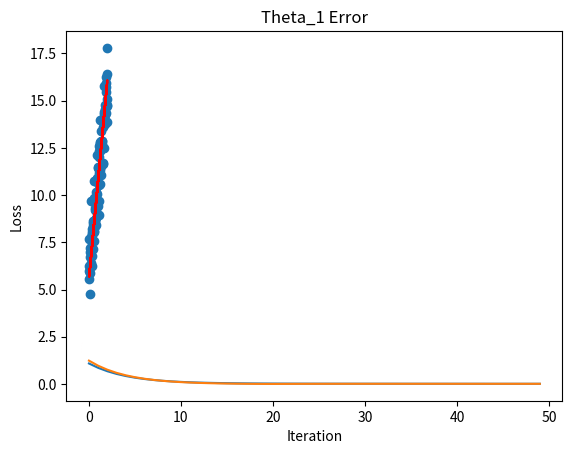

Write Python code to recreate this figure.
# Import packages
# Array Multiplication
import numpy as np
# Graphing
import matplotlib.pyplot as plt

# Generating Data
predictor_col = 2 * np.random.rand(100,1)
result_col = 6 + 5 * predictor_col+np.random.randn(100,1)

# Initializing Theta Values, Learning Rate, and Number of Iterations
theta_0, theta_1 = 0,0
learning_rate = 0.1
iterations = 50

# Theta 0 & 1 Loss History
theta_0_loss_values = []
theta_1_loss_values = []

def compute_change(theta, zero_indicator = False):
    '''
    Compute the change to given theta.
    :param theta: Theta Coefficient.
    :param zero_indicator: Used to indicate if variable is theta_0.
    :return: New value of coefficient.
    '''
    if zero_indicator:
        prediction = (theta_1 * predictor_col) + theta_0
        error = (learning_rate / len(predictor_col)) * (prediction - result_col).sum()
        theta_0_loss_values.append(abs(error))
        new_theta = theta - error
    else:
        prediction = (theta_1 * predictor_col) + theta_0
        error = (learning_rate / len(predictor_col)) * ((prediction - result_col)*predictor_col).sum()
        theta_1_loss_values.append(abs(error))
        new_theta = theta - error
    return new_theta

for i in range(iterations):
    # For every iteration, update theta_0 and theta_1 simultaneously
    theta_0, theta_1 = compute_change(theta_0, True), compute_change(theta_1)

# Create Prediction Line for entire data
final_prediction = theta_0 + (theta_1*predictor_col)
plt.plot(predictor_col, final_prediction, '-r', label = 'Predictions')
plt.scatter(predictor_col, result_col)
plt.title('Predictions vs. Real Values')
plt.show()

# Plot theta_0 loss
plt.plot(theta_0_loss_values)
plt.ylabel('Loss')
plt.xlabel('Iteration')
plt.title('Theta_0 Loss')
plt.show()

# Plot theta_0 Loss
plt.plot(theta_1_loss_values)
plt.ylabel('Loss')
plt.xlabel('Iteration')
plt.title('Theta_1 Error')
plt.show()